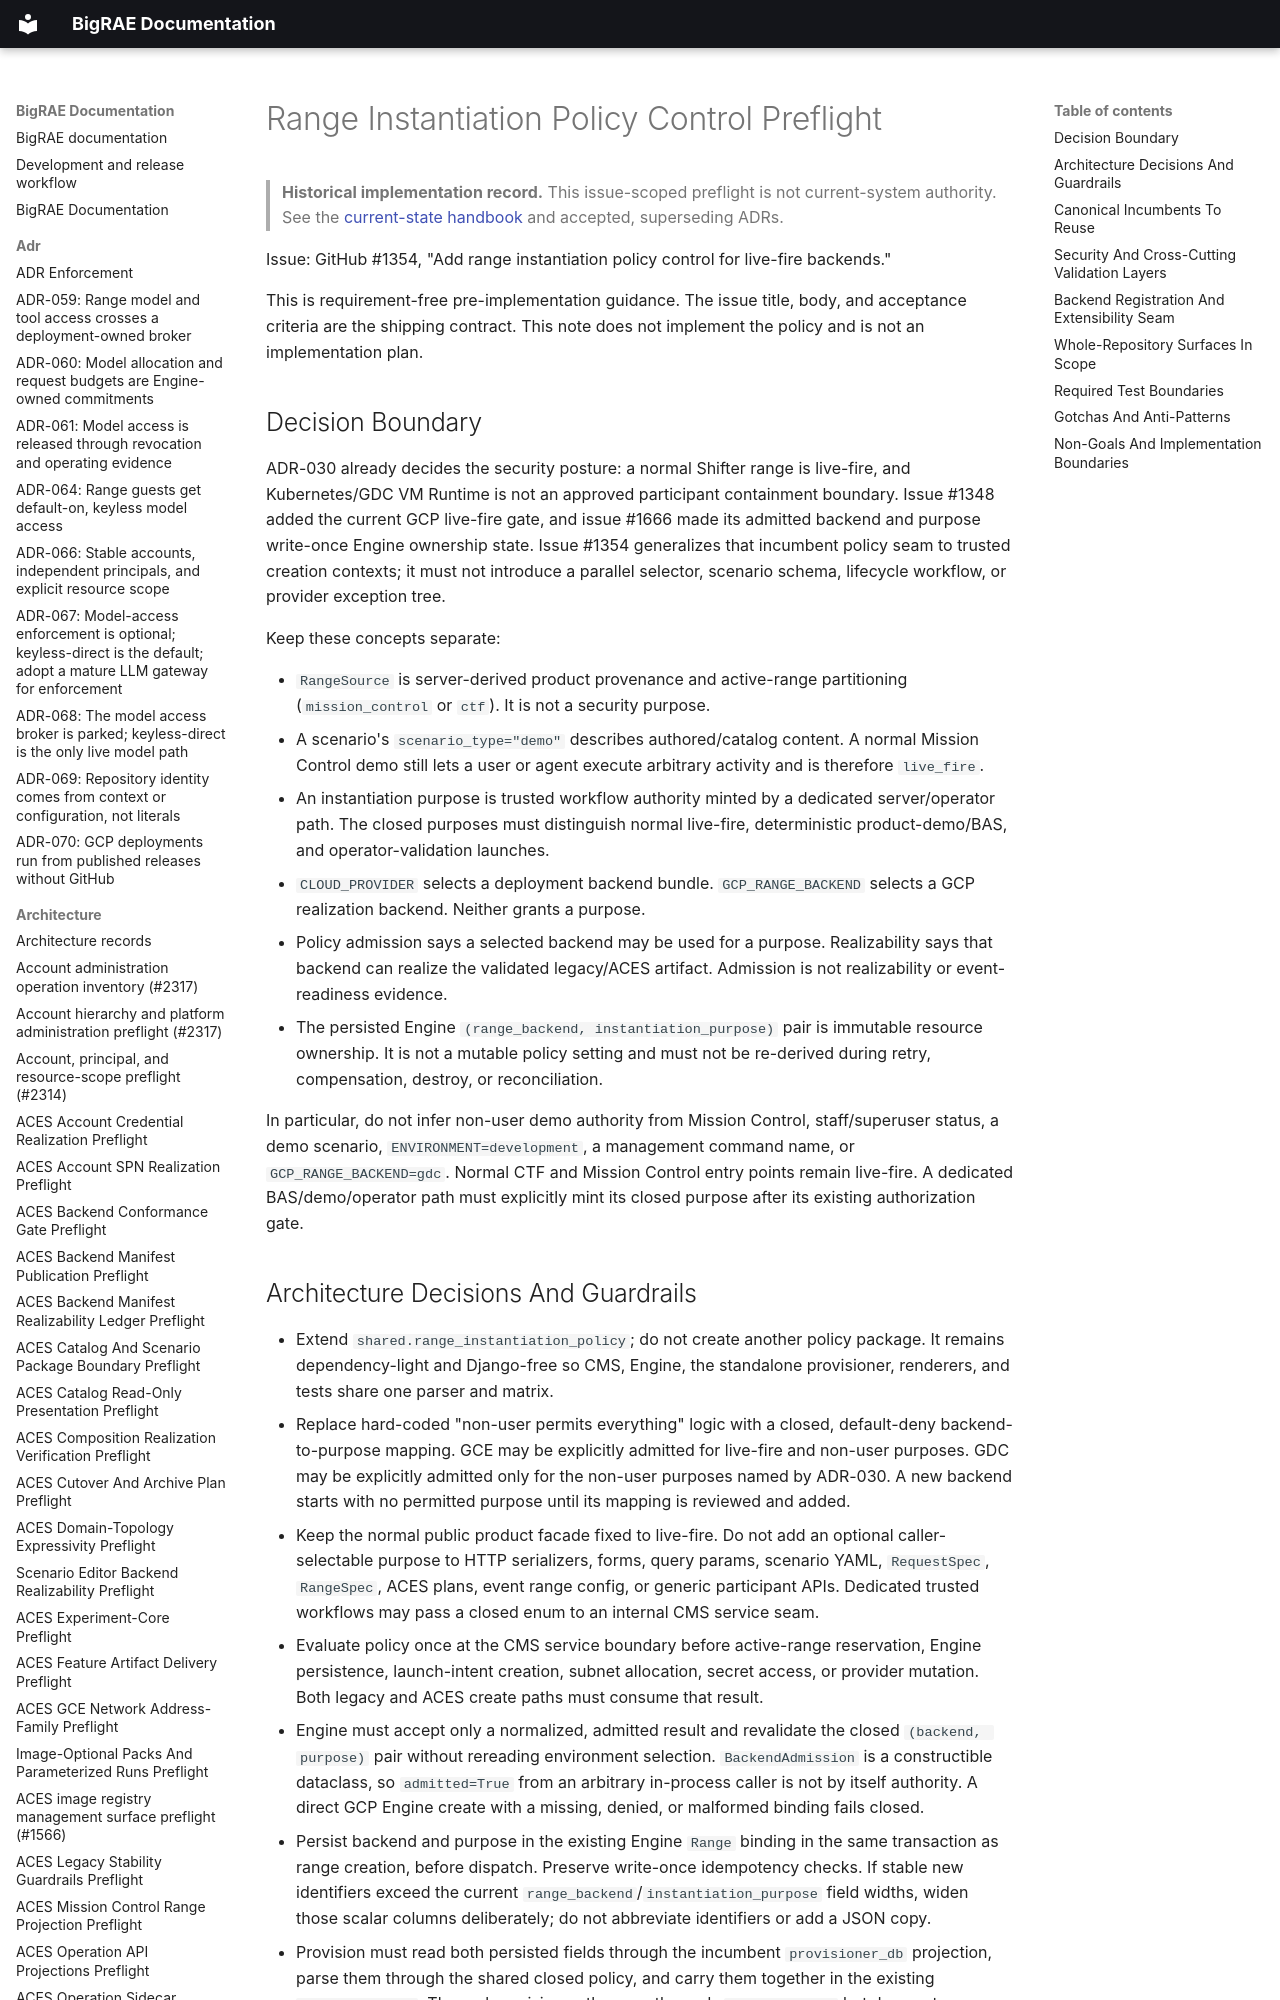

repository: Brad-Edwards/bigrae · page: architecture/range-instantiation-policy-control-preflight-1354/index.html · generator: mkdocs

# Range Instantiation Policy Control Preflight

> **Historical implementation record.** This issue-scoped preflight is not current-system authority. See the [current-state handbook](../technical/architecture.md) and accepted, superseding ADRs.


Issue: GitHub #1354, "Add range instantiation policy control for live-fire
backends."

This is requirement-free pre-implementation guidance. The issue title, body,
and acceptance criteria are the shipping contract. This note does not implement
the policy and is not an implementation plan.
